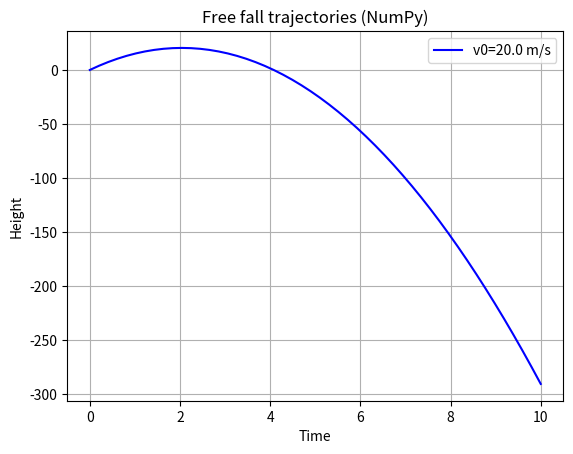

Recreate this plot in Python.
import numpy as np
import matplotlib.pyplot as plt
import time
import logging
import argparse

# Set up parsing
parser = argparse.ArgumentParser(description="Simulate free fall")
parser.add_argument('--velocity', '-v', type=float, nargs='+', default=[20], help="Initial velocity (m/s), space-separated for multiple")
parser.add_argument('--increments', '-i', type=int, default=50, help="Amount of time increments")
parser.add_argument('--gravity', '-g', type=float, default=9.81, help="Gravity (m/s**2)")
parser.add_argument('--start', '-s', type=int, default=0, help="Starting time")
parser.add_argument('--end', '-e', type=int, default=10, help="Ending time")
args = parser.parse_args()

# Set up logging
logging.basicConfig(filename='free_fall.log', level=logging.INFO)

# Parsing validation
try:
    invalid_vs = [v for v in args.velocity if v < 0]
    if invalid_vs:
        logging.error(f"Invalid velocities: {invalid_vs}. Must be 0 or above")
        raise ValueError("All velocities must be 0 or above")
    if not args.increments > 0:
        logging.error(f"Invalid time: {args.increments}. Must be greater than 0")
        raise ValueError("Time increments must be greater than 0")
    if not args.gravity > 0:
        logging.error(f"Invalid gravity: {args.gravity}. Must be greater than 0")
        raise ValueError("Gravity must be greater than 0")
    if not args.start < args.end:
        logging.error(f"Invalid starting time: {args.start}. Must be less than ending time")
        raise ValueError("Starting time must be less than ending time")
    if not args.end > 0:
        logging.error(f"Invalid ending time: {args.end}. Must be greater than starting time")
        raise ValueError("Time range must be greater than 0")
except TypeError as e:
    logging.error(f"Type error in simulation inputs: {e}")
    raise
except ValueError as e:
    logging.error(f"Value error in input validation: {e}")
    raise
except Exception as e:
    logging.error(f"Unexpected error in simulation: {e}")
    raise

# Inputs
v0_list = args.velocity
v0_array = np.array(v0_list)
num_points = args.increments
start_time = args.start
end_time = args.end
g = args.gravity
logging.info(f"Parsed {len(v0_array)} velocities: {v0_list} m/s, time increments from {start_time} to {end_time}: {num_points}, g: {args.gravity} m/s**2")

# Free fall equation
def free_fall(t, v0, g):
    t_reshaped = t[:, None]
    y = -0.5 * g * t_reshaped**2 + v0 * t_reshaped
    return y

# Start overall logging time
overall_start_time = time.time()

try:
    # Compute time
    compute_start_time = time.time()

    # Time array
    t = np.linspace(start_time, end_time, num_points)
    logging.info(f"Time array created: {num_points} points from {t[0]:.1f} to {t[-1]:.1f} s")

    # Call the free_fall function
    y = free_fall(t, v0_array, g)

    # End compute time 
    compute_end_time = time.time()

    # Set up plotting
    for i in range(len(v0_array)):
             plt.plot(t, y[:, i], "b-", label=f"v0={v0_array[i]:.1f} m/s")
    plt.legend()
    plt.xlabel("Time")
    plt.ylabel("Height")
    plt.title("Free fall trajectories (NumPy)")
    plt.grid(True)
    plt.savefig("freefall.png")
    plt.show()
    logging.info("Saved plot: freefall.png")
    logging.info(f"Plotted {len(v0_array)} trajectories")

    # Save results to a file
    with open('free_fall_results.txt', 'w') as f:
        np.savetxt(f, np.column_stack([t] + [y[:, j] for j in range(y.shape[1])]), header='Time Positions_v' + '_v'.join([f"{v:.1f}" for v in v0_list]), fmt='%.4f')
    logging.info("Saved results to free_fall_results.txt")
except RuntimeError as e:
    logging.error(f"Scale test failed: {e}")
    raise
except ValueError as e:
    logging.error(f"Value error in simulation: {e}")
    raise
except Exception as e:
    logging.error(f"Unexpected error in simulation: {e}")
    raise

# Finish computing overall time
overall_end_time = time.time()
overall_compute_time = overall_end_time - overall_start_time

# Finish computing end time
compute_time = compute_end_time - compute_start_time

# Compute logging messages
logging.info(f"Overall compute time: {overall_compute_time:.4f} seconds.")
logging.info(f"Compute time: {compute_time:.4f} seconds.")
